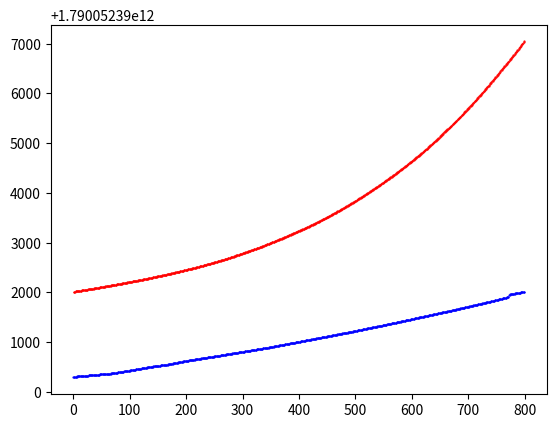

This figure's Python source:
import random
import time
from matplotlib import pyplot as plt
import numpy as np

def organizar(lista):
    for a in range(0,len(lista)):
        for b in range(0,a):
            if lista[a]>=lista[b]:
                aux=lista[a]
                lista[a]=lista[b]
                lista[b]=aux
    #T(n)=n+n(n+1)/2+3n es O(n^2)
    # El codigo no es apropiado para grandes volumenes de datos ya que como se comporta de manera cuadratica, los tiempos aumentan muy rapido
    return lista
def suma(lista):
    suma=0
    for a in lista:
        suma=suma+a
    return suma
    #T(n)=c1+2n es O(n)
    #El tiempo de ejecución en la implementación recursiva tiende a una complejidad igual a la implementación por ciclos

def listaRand(n):
    lista = [0]  * n
    for i in range(n):
        lista[i] = random.randint(0, 1000)
    return lista

#fig, (ax1, ax2) = plt.subplots(1, 2)
for i in range(0,800):
    lista=listaRand(i)
    ms = time.time()*1000.0
    suma(lista)
    ms2 = time.time()*1000.0-ms
    colors = ("blue")
    area = np.pi*0.1
    plt.scatter(i, ms, s=area, c=colors, alpha=1)
    
for i in range(1,800):
    lista=listaRand(i)
    ms = time.time()*1000.0
    organizar(lista)
    ms2 = time.time()*1000.0-ms
    colors = ("red")
    area = np.pi*0.1
    plt.scatter(i, ms, s=area, c=colors, alpha=1)

plt.show()